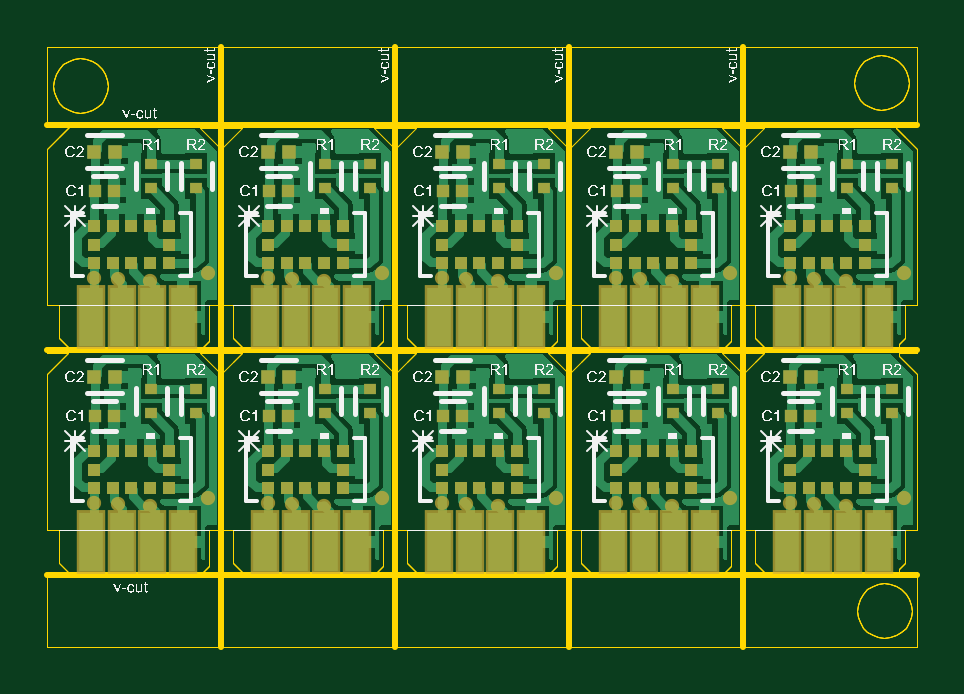
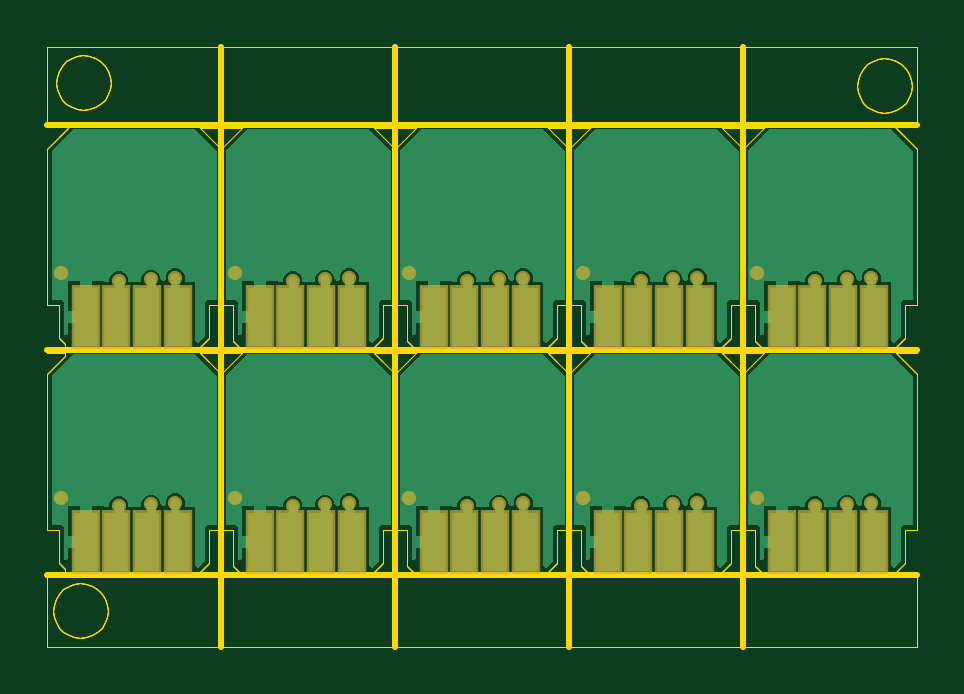
Circuit board: 8 layer files. Board 36.8 x 25.4 mm.
- bottom_copper: tof_panelization_10x.GBL (16638 bytes)
- bottom_silk: tof_panelization_10x.GBO (268 bytes)
- bottom_mask: tof_panelization_10x.GBS (1925 bytes)
- outline: tof_panelization_10x.GKO (271 bytes)
- outline: tof_panelization_10x.GM1 (11698 bytes)
- top_copper: tof_panelization_10x.GTL (38587 bytes)
- top_silk: tof_panelization_10x.GTO (253255 bytes)
- top_mask: tof_panelization_10x.GTS (5580 bytes)

=== bottom_copper: tof_panelization_10x.GBL (16638 bytes, source omitted) ===
=== bottom_silk: tof_panelization_10x.GBO ===
G04*
G04 #@! TF.GenerationSoftware,Altium Limited,Altium Designer,23.3.1 (30)*
G04*
G04 Layer_Color=32896*
%FSLAX25Y25*%
%MOIN*%
G70*
G04*
G04 #@! TF.SameCoordinates,DC285B44-F560-4AE8-B04C-E732481EF3D4*
G04*
G04*
G04 #@! TF.FilePolarity,Positive*
G04*
G01*
G75*
M02*

=== bottom_mask: tof_panelization_10x.GBS ===
G04*
G04 #@! TF.GenerationSoftware,Altium Limited,Altium Designer,23.3.1 (30)*
G04*
G04 Layer_Color=16711935*
%FSLAX25Y25*%
%MOIN*%
G70*
G04*
G04 #@! TF.SameCoordinates,DC285B44-F560-4AE8-B04C-E732481EF3D4*
G04*
G04*
G04 #@! TF.FilePolarity,Negative*
G04*
G01*
G75*
%ADD22R,0.04737X0.10642*%
%ADD23C,0.02375*%
D22*
X133984Y17968D02*
D03*
X139102D02*
D03*
X128866D02*
D03*
X123748D02*
D03*
X133984Y55468D02*
D03*
X139102D02*
D03*
X128866D02*
D03*
X123748D02*
D03*
X104984Y17968D02*
D03*
X110102D02*
D03*
X99866D02*
D03*
X94748D02*
D03*
X104984Y55468D02*
D03*
X110102D02*
D03*
X99866D02*
D03*
X94748D02*
D03*
X75984Y17968D02*
D03*
X81102D02*
D03*
X70866D02*
D03*
X65748D02*
D03*
X75984Y55468D02*
D03*
X81102D02*
D03*
X70866D02*
D03*
X65748D02*
D03*
X46984Y17968D02*
D03*
X52102D02*
D03*
X41866D02*
D03*
X36748D02*
D03*
X46984Y55468D02*
D03*
X52102D02*
D03*
X41866D02*
D03*
X36748D02*
D03*
X17984Y17968D02*
D03*
X23102D02*
D03*
X12866D02*
D03*
X7748D02*
D03*
X17984Y55468D02*
D03*
X23102D02*
D03*
X12866D02*
D03*
X7748D02*
D03*
D23*
X143200Y25200D02*
D03*
X133621Y24000D02*
D03*
X128250Y24250D02*
D03*
X124200Y24500D02*
D03*
X143200Y62700D02*
D03*
X133621Y61500D02*
D03*
X128250Y61750D02*
D03*
X124200Y62000D02*
D03*
X114200Y25200D02*
D03*
X104621Y24000D02*
D03*
X99250Y24250D02*
D03*
X95200Y24500D02*
D03*
X114200Y62700D02*
D03*
X104621Y61500D02*
D03*
X99250Y61750D02*
D03*
X95200Y62000D02*
D03*
X85200Y25200D02*
D03*
X75621Y24000D02*
D03*
X70250Y24250D02*
D03*
X66200Y24500D02*
D03*
X85200Y62700D02*
D03*
X75621Y61500D02*
D03*
X70250Y61750D02*
D03*
X66200Y62000D02*
D03*
X56200Y25200D02*
D03*
X46621Y24000D02*
D03*
X41250Y24250D02*
D03*
X37200Y24500D02*
D03*
X56200Y62700D02*
D03*
X46621Y61500D02*
D03*
X41250Y61750D02*
D03*
X37200Y62000D02*
D03*
X27200Y25200D02*
D03*
X17621Y24000D02*
D03*
X12250Y24250D02*
D03*
X8200Y24500D02*
D03*
X27200Y62700D02*
D03*
X17621Y61500D02*
D03*
X12250Y61750D02*
D03*
X8200Y62000D02*
D03*
M02*

=== outline: tof_panelization_10x.GKO ===
G04*
G04 #@! TF.GenerationSoftware,Altium Limited,Altium Designer,23.3.1 (30)*
G04*
G04 Layer_Color=16711935*
%FSLAX25Y25*%
%MOIN*%
G70*
G04*
G04 #@! TF.SameCoordinates,DC285B44-F560-4AE8-B04C-E732481EF3D4*
G04*
G04*
G04 #@! TF.FilePolarity,Positive*
G04*
G01*
G75*
M02*

=== outline: tof_panelization_10x.GM1 (11698 bytes, source omitted) ===
=== top_copper: tof_panelization_10x.GTL (38587 bytes, source omitted) ===
=== top_silk: tof_panelization_10x.GTO (253255 bytes, source omitted) ===
=== top_mask: tof_panelization_10x.GTS ===
G04*
G04 #@! TF.GenerationSoftware,Altium Limited,Altium Designer,23.3.1 (30)*
G04*
G04 Layer_Color=8388736*
%FSLAX25Y25*%
%MOIN*%
G70*
G04*
G04 #@! TF.SameCoordinates,DC285B44-F560-4AE8-B04C-E732481EF3D4*
G04*
G04*
G04 #@! TF.FilePolarity,Negative*
G04*
G01*
G75*
%ADD10R,0.01968X0.01870*%
%ADD11R,0.02423X0.02254*%
%ADD12R,0.02047X0.02047*%
%ADD13R,0.02000X0.02000*%
%ADD14R,0.02000X0.02000*%
%ADD22R,0.04737X0.10642*%
%ADD23C,0.02375*%
D10*
X133837Y39413D02*
D03*
Y43449D02*
D03*
X141300D02*
D03*
Y39413D02*
D03*
X133837Y76913D02*
D03*
Y80949D02*
D03*
X141300D02*
D03*
Y76913D02*
D03*
X104837Y39413D02*
D03*
Y43449D02*
D03*
X112300D02*
D03*
Y39413D02*
D03*
X104837Y76913D02*
D03*
Y80949D02*
D03*
X112300D02*
D03*
Y76913D02*
D03*
X75837Y39413D02*
D03*
Y43449D02*
D03*
X83300D02*
D03*
Y39413D02*
D03*
X75837Y76913D02*
D03*
Y80949D02*
D03*
X83300D02*
D03*
Y76913D02*
D03*
X46837Y39413D02*
D03*
Y43449D02*
D03*
X54300D02*
D03*
Y39413D02*
D03*
X46837Y76913D02*
D03*
Y80949D02*
D03*
X54300D02*
D03*
Y76913D02*
D03*
X17837Y39413D02*
D03*
Y43449D02*
D03*
X25300D02*
D03*
Y39413D02*
D03*
X17837Y76913D02*
D03*
Y80949D02*
D03*
X25300D02*
D03*
Y76913D02*
D03*
D11*
X127687Y45500D02*
D03*
X124313D02*
D03*
X127687Y83000D02*
D03*
X124313D02*
D03*
X98687Y45500D02*
D03*
X95313D02*
D03*
X98687Y83000D02*
D03*
X95313D02*
D03*
X69687Y45500D02*
D03*
X66313D02*
D03*
X69687Y83000D02*
D03*
X66313D02*
D03*
X40687Y45500D02*
D03*
X37313D02*
D03*
X40687Y83000D02*
D03*
X37313D02*
D03*
X11687Y45500D02*
D03*
X8313D02*
D03*
X11687Y83000D02*
D03*
X8313D02*
D03*
D12*
X124425Y39000D02*
D03*
X127575D02*
D03*
X124425Y76500D02*
D03*
X127575D02*
D03*
X95425Y39000D02*
D03*
X98575D02*
D03*
X95425Y76500D02*
D03*
X98575D02*
D03*
X66425Y39000D02*
D03*
X69575D02*
D03*
X66425Y76500D02*
D03*
X69575D02*
D03*
X37425Y39000D02*
D03*
X40575D02*
D03*
X37425Y76500D02*
D03*
X40575D02*
D03*
X8425Y39000D02*
D03*
X11575D02*
D03*
X8425Y76500D02*
D03*
X11575D02*
D03*
D13*
X127350Y33149D02*
D03*
X130500D02*
D03*
X133650D02*
D03*
Y26851D02*
D03*
X130500D02*
D03*
X127350D02*
D03*
Y70649D02*
D03*
X130500D02*
D03*
X133650D02*
D03*
Y64351D02*
D03*
X130500D02*
D03*
X127350D02*
D03*
X98350Y33149D02*
D03*
X101500D02*
D03*
X104650D02*
D03*
Y26851D02*
D03*
X101500D02*
D03*
X98350D02*
D03*
Y70649D02*
D03*
X101500D02*
D03*
X104650D02*
D03*
Y64351D02*
D03*
X101500D02*
D03*
X98350D02*
D03*
X69350Y33149D02*
D03*
X72500D02*
D03*
X75650D02*
D03*
Y26851D02*
D03*
X72500D02*
D03*
X69350D02*
D03*
Y70649D02*
D03*
X72500D02*
D03*
X75650D02*
D03*
Y64351D02*
D03*
X72500D02*
D03*
X69350D02*
D03*
X40350Y33149D02*
D03*
X43500D02*
D03*
X46650D02*
D03*
Y26851D02*
D03*
X43500D02*
D03*
X40350D02*
D03*
Y70649D02*
D03*
X43500D02*
D03*
X46650D02*
D03*
Y64351D02*
D03*
X43500D02*
D03*
X40350D02*
D03*
X11350Y33149D02*
D03*
X14500D02*
D03*
X17650D02*
D03*
Y26851D02*
D03*
X14500D02*
D03*
X11350D02*
D03*
Y70649D02*
D03*
X14500D02*
D03*
X17650D02*
D03*
Y64351D02*
D03*
X14500D02*
D03*
X11350D02*
D03*
D14*
X136800Y33150D02*
D03*
Y30000D02*
D03*
Y26850D02*
D03*
X124200D02*
D03*
Y30000D02*
D03*
Y33150D02*
D03*
X136800Y70650D02*
D03*
Y67500D02*
D03*
Y64350D02*
D03*
X124200D02*
D03*
Y67500D02*
D03*
Y70650D02*
D03*
X107800Y33150D02*
D03*
Y30000D02*
D03*
Y26850D02*
D03*
X95200D02*
D03*
Y30000D02*
D03*
Y33150D02*
D03*
X107800Y70650D02*
D03*
Y67500D02*
D03*
Y64350D02*
D03*
X95200D02*
D03*
Y67500D02*
D03*
Y70650D02*
D03*
X78800Y33150D02*
D03*
Y30000D02*
D03*
Y26850D02*
D03*
X66200D02*
D03*
Y30000D02*
D03*
Y33150D02*
D03*
X78800Y70650D02*
D03*
Y67500D02*
D03*
Y64350D02*
D03*
X66200D02*
D03*
Y67500D02*
D03*
Y70650D02*
D03*
X49800Y33150D02*
D03*
Y30000D02*
D03*
Y26850D02*
D03*
X37200D02*
D03*
Y30000D02*
D03*
Y33150D02*
D03*
X49800Y70650D02*
D03*
Y67500D02*
D03*
Y64350D02*
D03*
X37200D02*
D03*
Y67500D02*
D03*
Y70650D02*
D03*
X20800Y33150D02*
D03*
Y30000D02*
D03*
Y26850D02*
D03*
X8200D02*
D03*
Y30000D02*
D03*
Y33150D02*
D03*
X20800Y70650D02*
D03*
Y67500D02*
D03*
Y64350D02*
D03*
X8200D02*
D03*
Y67500D02*
D03*
Y70650D02*
D03*
D22*
X133984Y17968D02*
D03*
X139102D02*
D03*
X128866D02*
D03*
X123748D02*
D03*
X133984Y55468D02*
D03*
X139102D02*
D03*
X128866D02*
D03*
X123748D02*
D03*
X104984Y17968D02*
D03*
X110102D02*
D03*
X99866D02*
D03*
X94748D02*
D03*
X104984Y55468D02*
D03*
X110102D02*
D03*
X99866D02*
D03*
X94748D02*
D03*
X75984Y17968D02*
D03*
X81102D02*
D03*
X70866D02*
D03*
X65748D02*
D03*
X75984Y55468D02*
D03*
X81102D02*
D03*
X70866D02*
D03*
X65748D02*
D03*
X46984Y17968D02*
D03*
X52102D02*
D03*
X41866D02*
D03*
X36748D02*
D03*
X46984Y55468D02*
D03*
X52102D02*
D03*
X41866D02*
D03*
X36748D02*
D03*
X17984Y17968D02*
D03*
X23102D02*
D03*
X12866D02*
D03*
X7748D02*
D03*
X17984Y55468D02*
D03*
X23102D02*
D03*
X12866D02*
D03*
X7748D02*
D03*
D23*
X143200Y25200D02*
D03*
X133621Y24000D02*
D03*
X128250Y24250D02*
D03*
X124200Y24500D02*
D03*
X143200Y62700D02*
D03*
X133621Y61500D02*
D03*
X128250Y61750D02*
D03*
X124200Y62000D02*
D03*
X114200Y25200D02*
D03*
X104621Y24000D02*
D03*
X99250Y24250D02*
D03*
X95200Y24500D02*
D03*
X114200Y62700D02*
D03*
X104621Y61500D02*
D03*
X99250Y61750D02*
D03*
X95200Y62000D02*
D03*
X85200Y25200D02*
D03*
X75621Y24000D02*
D03*
X70250Y24250D02*
D03*
X66200Y24500D02*
D03*
X85200Y62700D02*
D03*
X75621Y61500D02*
D03*
X70250Y61750D02*
D03*
X66200Y62000D02*
D03*
X56200Y25200D02*
D03*
X46621Y24000D02*
D03*
X41250Y24250D02*
D03*
X37200Y24500D02*
D03*
X56200Y62700D02*
D03*
X46621Y61500D02*
D03*
X41250Y61750D02*
D03*
X37200Y62000D02*
D03*
X27200Y25200D02*
D03*
X17621Y24000D02*
D03*
X12250Y24250D02*
D03*
X8200Y24500D02*
D03*
X27200Y62700D02*
D03*
X17621Y61500D02*
D03*
X12250Y61750D02*
D03*
X8200Y62000D02*
D03*
M02*
